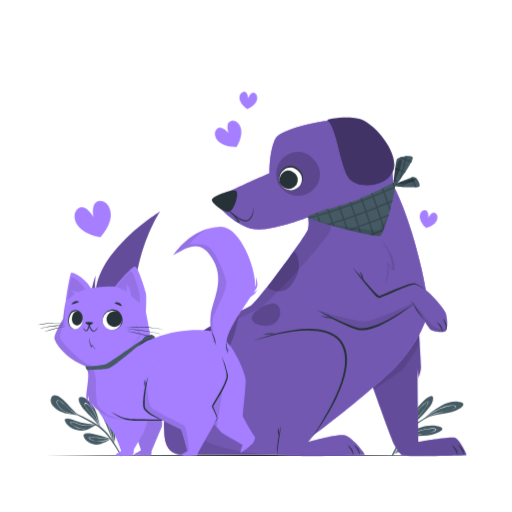
t = 0.00 s
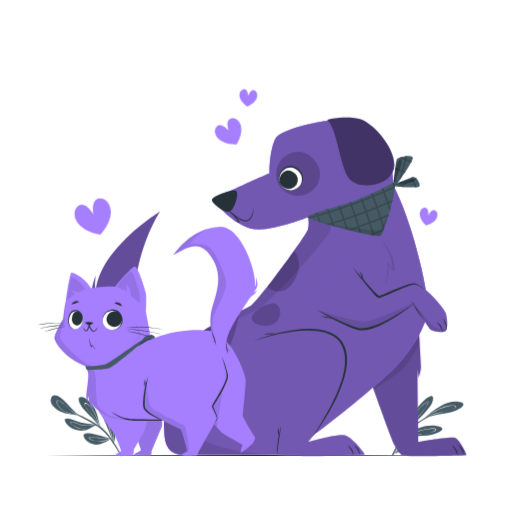
t = 0.19 s
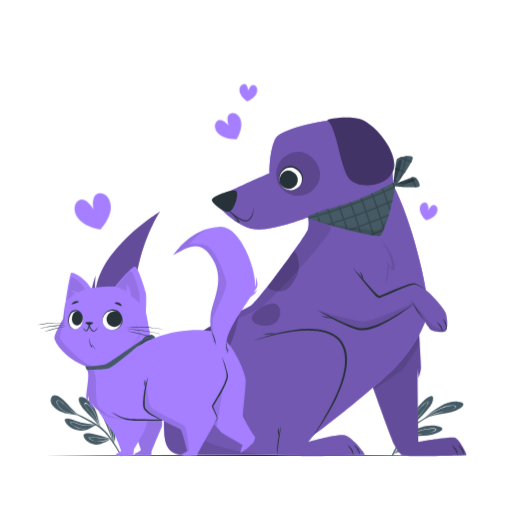
t = 0.56 s
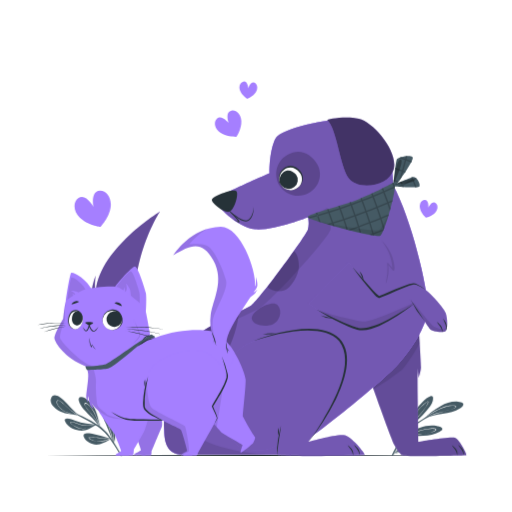
t = 0.75 s
t = 0.94 s: frame unchanged from t = 0.56 s, image omitted
t = 1.31 s: frame unchanged from t = 0.19 s, image omitted

The animated SVG that drew these frames (rendered in a browser with its animation timeline set to each time). Animation: 1 CSS @keyframes rule; one cycle of 1.50 s, repeats indefinitely.

<svg class="animated" id="freepik_stories-cat-and-dog" xmlns="http://www.w3.org/2000/svg" viewBox="0 0 500 500" version="1.1" xmlns:xlink="http://www.w3.org/1999/xlink" xmlns:svgjs="http://svgjs.com/svgjs"><style>svg#freepik_stories-cat-and-dog:not(.animated) .animable {opacity: 0;}svg#freepik_stories-cat-and-dog.animated #freepik--Hearts--inject-13 {animation: 1.5s Infinite  linear floating;animation-delay: 0s;}            @keyframes floating {                0% {                    opacity: 1;                    transform: translateY(0px);                }                50% {                    transform: translateY(-10px);                }                100% {                    opacity: 1;                    transform: translateY(0px);                }            }        .animator-hidden { display: none; }</style><g id="freepik--background-complete--inject-13" class="animable animator-active animator-hidden" style="transform-origin: 249.976px 168.29px;"><path d="M92.2,226.55c-.16-1.7-.54-3.38-.82-5.07-1.12-4-2.21-8-4.31-11.66a16.85,16.85,0,0,0-2-2.81c-2.38-2.65-5.23-3-8.27-1.18a17.51,17.51,0,0,0-5.46,5.51c-3.16,4.77-5.33,9.95-4.93,15.76a17.83,17.83,0,0,0,7.91,14.18c5.58,3.78,12.15,2.22,15.59-3.58A18,18,0,0,0,92.2,226.55Z" style="fill: rgb(235, 235, 235); transform-origin: 79.3451px 224.017px;" id="el8z83sbkg3sb" class="animable"></path><path d="M121.79,230.85c3.27-6,3.4-12.24,0-18.24a26.44,26.44,0,0,0-14.17-12.05,12.42,12.42,0,0,0-3.37-.71,5.71,5.71,0,0,0-6.36,4.05,20.57,20.57,0,0,0-.85,9.18c.2,2.33.55,4.65.83,7,.76,4.26,2.11,8.25,5,11.58a13.92,13.92,0,0,0,6.83,4.53A10.4,10.4,0,0,0,121.79,230.85Z" style="fill: rgb(235, 235, 235); transform-origin: 110.574px 218.178px;" id="elxmkdokaxye" class="animable"></path><path d="M139.57,253c5.3-3.89,7.44-9.29,6.89-15.79A19.63,19.63,0,0,0,146,235,22.44,22.44,0,0,0,140,223.48c-.3-.29-.63-.58-1-.84-3.38-2.59-6.61-2.27-9.4,1a23.39,23.39,0,0,0-4.27,8.18c-1.27,3.86-2.36,7.76-1.85,11.91a14.69,14.69,0,0,0,2.59,7C129.38,255.23,135,256.28,139.57,253Z" style="fill: rgb(235, 235, 235); transform-origin: 134.948px 237.914px;" id="el28mf813mqx9" class="animable"></path><path d="M73.47,279.94c.06.62.17,1.24.29,2.05,1.5,5.95,5.59,9.42,11.59,10.72,6.34,1.37,12.27-.06,17.77-3.24a18.46,18.46,0,0,1,11.65-2.5c6.23.67,12.12-.41,17.33-4.05,4.37-3.05,7-7.18,6.74-12.69a15.11,15.11,0,0,0-5.27-10.72,30.3,30.3,0,0,0-5.71-4,46.22,46.22,0,0,1-12-9.22,17.87,17.87,0,0,0-26-.4A17.58,17.58,0,0,0,85.26,254a24.42,24.42,0,0,1-5.85,10.83,20.83,20.83,0,0,0-6,13.65A10.46,10.46,0,0,0,73.47,279.94Z" style="fill: rgb(235, 235, 235); transform-origin: 106.132px 266.854px;" id="elya0aedu69wl" class="animable"></path><path d="M53.28,254.19c1.61,7.12,5.4,11.64,11.69,13.83s12.23-1.26,13.23-7.84a14.36,14.36,0,0,0-.63-6.82c-1.74-5.21-5.31-9.12-9.27-12.7a21,21,0,0,0-4.74-3.16c-3.54-1.73-6.62-.66-8.54,2.77A18.83,18.83,0,0,0,52.93,250C53,251.62,53.2,253.22,53.28,254.19Z" style="fill: rgb(235, 235, 235); transform-origin: 65.6295px 252.681px;" id="elvgj6olmqybr" class="animable"></path><path d="M200.77,83.25c-.11-2.61-.55-5.21-.83-7.81-1.38-6.22-2.7-12.45-5.61-18.18a25.73,25.73,0,0,0-2.82-4.45c-3.41-4.24-7.73-5.06-12.52-2.5a26.87,26.87,0,0,0-8.81,7.95c-5.22,7-9,14.75-8.86,23.66s3.59,16.75,10.9,22.32c8.19,6.24,18.36,4.4,24.11-4.17A27.48,27.48,0,0,0,200.77,83.25Z" style="fill: rgb(235, 235, 235); transform-origin: 181.071px 78.397px;" id="eld0p2zu87ee" class="animable"></path><path d="M245.58,92.3c5.51-8.93,6.23-18.41,1.61-27.85a40.52,40.52,0,0,0-20.63-19.6,19.29,19.29,0,0,0-5.08-1.37c-4.76-.67-8.12,1.26-10.07,5.66s-2.2,9.19-2.06,14c.1,3.57.45,7.14.68,10.71.8,6.57,2.52,12.77,6.65,18.1a21.21,21.21,0,0,0,10,7.49A15.87,15.87,0,0,0,245.58,92.3Z" style="fill: rgb(235, 235, 235); transform-origin: 229.776px 71.8202px;" id="elp1mgrn8mncm" class="animable"></path><path d="M270.88,127.54C279.3,122.05,283,114,282.72,104a26.66,26.66,0,0,0-.49-3.29c-1.1-6.79-3.57-13-8.26-18.14a16.44,16.44,0,0,0-1.4-1.37c-4.95-4.24-9.9-4-14.43.69A35.9,35.9,0,0,0,250.93,94c-2.26,5.79-4.26,11.65-3.83,18a22.52,22.52,0,0,0,3.37,10.85C255.12,130.18,263.65,132.25,270.88,127.54Z" style="fill: rgb(235, 235, 235); transform-origin: 264.888px 104.124px;" id="el3izf0c0cvoc" class="animable"></path><path d="M167.66,163.2c0,1,.16,1.91.27,3.16,1.8,9.2,7.76,14.86,16.81,17.34,9.56,2.63,18.74.94,27.41-3.46a28.31,28.31,0,0,1,18-2.83c9.45,1.55,18.54.39,26.8-4.72,6.93-4.3,11.24-10.39,11.36-18.81a23,23,0,0,0-7.15-16.82,45.83,45.83,0,0,0-8.38-6.62,71.06,71.06,0,0,1-17.6-15.09,27.31,27.31,0,0,0-39.72-2.8,26.58,26.58,0,0,0-7.6,12,37.4,37.4,0,0,1-9.85,16c-5.73,5.57-9.56,12.19-10.28,20.33A17.17,17.17,0,0,0,167.66,163.2Z" style="fill: rgb(235, 235, 235); transform-origin: 217.979px 145.119px;" id="elg7t8cdb8s7k" class="animable"></path><path d="M139,122.18c1.86,11,7.27,18.23,16.69,22.11,9.63,4,18.78-.9,20.87-10.86a22.13,22.13,0,0,0-.39-10.48c-2.23-8.1-7.35-14.37-13.1-20.16a31.87,31.87,0,0,0-7-5.23c-5.26-2.94-10-1.57-13.27,3.52-2.83,4.47-3.82,9.5-4,14.69C138.73,118.23,139,120.69,139,122.18Z" style="fill: rgb(235, 235, 235); transform-origin: 157.899px 120.859px;" id="el9cgc8hc9ojc" class="animable"></path><path d="M405.75,188.89c.84-1.49,1.49-3.09,2.22-4.64,1.37-3.93,2.77-7.85,3.12-12a16.48,16.48,0,0,0,0-3.44c-.44-3.53-2.56-5.47-6.11-5.69a17.64,17.64,0,0,0-7.63,1.4c-5.31,2.13-10.06,5.14-13.05,10.14a17.91,17.91,0,0,0-1.59,16.16c2.42,6.28,8.71,8.75,14.85,5.95A17.88,17.88,0,0,0,405.75,188.89Z" style="fill: rgb(235, 235, 235); transform-origin: 396.331px 180.51px;" id="elydqvsxolyee" class="animable"></path><path d="M427.6,209.3c6.13-3.08,9.77-8.11,10.44-15a26.46,26.46,0,0,0-4.76-18,12.42,12.42,0,0,0-2.36-2.5,5.71,5.71,0,0,0-7.54-.31,20.42,20.42,0,0,0-5.93,7.06c-1.17,2-2.2,4.13-3.3,6.2-1.81,3.93-3,8-2.51,12.35a13.92,13.92,0,0,0,3,7.61A10.39,10.39,0,0,0,427.6,209.3Z" style="fill: rgb(235, 235, 235); transform-origin: 424.852px 191.375px;" id="elgtt6a4vkfil" class="animable"></path><path d="M429.59,237.59c6.57-.16,11.41-3.38,14.66-9a19.74,19.74,0,0,0,.86-2,22.51,22.51,0,0,0,1.62-12.93,10.86,10.86,0,0,0-.31-1.25c-1.3-4-4.13-5.63-8.26-4.56A23.54,23.54,0,0,0,430,212.1c-3.24,2.45-6.36,5-8.31,8.72a14.6,14.6,0,0,0-1.84,7.19C419.91,233.65,424,237.74,429.59,237.59Z" style="fill: rgb(235, 235, 235); transform-origin: 433.45px 222.562px;" id="eljlrcfomeesj" class="animable"></path><path d="M359.9,222c-.31.55-.56,1.12-.93,1.85-2.16,5.74-.78,10.93,3.4,15.42,4.42,4.74,10.11,6.95,16.45,7.48a18.51,18.51,0,0,1,11,4.6c4.72,4.1,10.18,6.58,16.54,6.56,5.33,0,9.82-1.92,12.77-6.57a15,15,0,0,0,1.79-11.81,30,30,0,0,0-2.39-6.57,46.4,46.4,0,0,1-4.62-14.43,17.85,17.85,0,0,0-21.15-15.18,17.29,17.29,0,0,0-8.35,4.07,24.53,24.53,0,0,1-11,5.55,20.85,20.85,0,0,0-12.7,7.79A12.56,12.56,0,0,0,359.9,222Z" style="fill: rgb(235, 235, 235); transform-origin: 389.69px 230.461px;" id="elxerbx5drqsn" class="animable"></path><path d="M358,189.37c-2.74,6.77-2.21,12.64,1.7,18s10.77,5.94,15.34,1.11a14.24,14.24,0,0,0,3.38-6c1.54-5.28.84-10.52-.37-15.72a20.83,20.83,0,0,0-2.09-5.3c-1.92-3.44-5.05-4.32-8.59-2.6a18.74,18.74,0,0,0-7.27,6.81C359.22,187.07,358.5,188.52,358,189.37Z" style="fill: rgb(235, 235, 235); transform-origin: 367.795px 194.889px;" id="el7wd4jd579q6" class="animable"></path></g><g id="freepik--Floor--inject-13" class="animable" style="transform-origin: 250px 444.7px;"><polygon points="44.45 444.7 95.84 444.45 147.23 444.37 250 444.2 352.77 444.36 404.16 444.45 455.55 444.7 404.16 444.94 352.77 445.03 250 445.2 147.23 445.03 95.84 444.94 44.45 444.7" style="fill: rgb(38, 50, 56); transform-origin: 250px 444.7px;" id="elnrs4f0jqcyd" class="animable"></polygon></g><g id="freepik--Hearts--inject-13" class="animable" style="transform-origin: 249.998px 160.588px;"><path d="M215.19,139.56c6.48,4.41,15.74,4,15.74,4s5.16-7.7,4.74-15.52c-.35-6.52-5.06-11.13-9.72-10.08-6.69,1.49-2.54,12.26-2.54,12.26s-7.08-9.12-11.82-4.16C208.28,129.48,209.79,135.89,215.19,139.56Z" style="fill: rgb(165, 127, 255); transform-origin: 222.77px 130.69px;" id="eldmqi41333id" class="animable"></path><path d="M234.35,98.31c1.8,4.86,7,8.17,7,8.17s5.73-2.16,8.51-6.54c2.31-3.65,1.54-7.94-1.37-9.17-4.18-1.76-6.08,5.64-6.08,5.64s-.31-7.63-4.77-6.79C234.49,90.22,232.85,94.25,234.35,98.31Z" style="fill: rgb(165, 127, 255); transform-origin: 242.501px 98.0177px;" id="el0bako19326zf" class="animable"></path><path d="M410.11,213.38c1.05,5.08,5.66,9.13,5.66,9.13s6-1.28,9.39-5.19c2.84-3.26,2.72-7.62,0-9.27-3.87-2.37-6.86,4.66-6.86,4.66s.84-7.59-3.7-7.42C411.47,205.41,409.24,209.15,410.11,213.38Z" style="fill: rgb(165, 127, 255); transform-origin: 418.583px 213.899px;" id="el3kmzxjhth86" class="animable"></path><path d="M77.92,222.55C85.53,230,98,231.62,98,231.62s8.76-9.05,10.07-19.61c1.09-8.81-4.1-16.1-10.59-15.83-9.3.4-6.34,15.8-6.34,15.8s-7.28-13.89-14.81-8.41C71.1,207.4,71.58,216.34,77.92,222.55Z" style="fill: rgb(165, 127, 255); transform-origin: 90.4834px 213.896px;" id="elq4pbdnxi6a" class="animable"></path></g><g id="freepik--Plants--inject-13" class="animable" style="transform-origin: 251.001px 415.64px;"><path d="M93.6,415.06c-4.88,3-10.29,6.35-16.22,5.43-5.48-.86-11.37-3.41-13.72-8.8-.67-1.54-.83-2.63,1.07-2.88,2.91-.38,6.21,1.22,8.89,2.15a58.44,58.44,0,0,0,10.58,2.7c2.53.37,5.1.47,7.65.78.32,0,.64.08,1,.13l.36.05.15-.08a.3.3,0,0,1,.26,0l.09.07A.29.29,0,0,1,93.6,415.06Z" style="fill: rgb(69, 90, 100); transform-origin: 78.4877px 414.699px;" id="elcg87dq9aihs" class="animable"></path><path d="M93.67,414.6c-4.43,2.37-9,5.21-14.22,4.19a23.35,23.35,0,0,1-6.83-2.67c-1-.54-3.86-2.15-3.78-3.48.15-2.41,9.41,1.89,10.52,2.18a24.49,24.49,0,0,0,12.49-.38c.32,0,.64.08,1,.13A27.56,27.56,0,0,1,84,415.83c-4.15-.12-7.41-1.89-11.28-3.1-.84-.26-3.46-1.24-3.41.26,0,1,2.84,2.57,3.45,2.91a22.86,22.86,0,0,0,6.47,2.55c5.2,1.11,9.85-1.63,14.37-3.92Z" style="fill: rgb(255, 255, 255); transform-origin: 81.2542px 415.456px;" id="elrcgmfydtl7s" class="animable"></path><path d="M98.05,416.57l.21.65v0a.16.16,0,0,1,0,.15.25.25,0,0,1-.32.05.19.19,0,0,1-.07-.12s0-.06,0-.1l0-.2h0l0,0c-2.73-2.81-5-6.05-7.76-8.83s-5.48-5.13-7.92-8c-1.53-1.8-8.63-11.19-3.43-12.43,2.3-.54,5.27,1.57,7,2.87A24.1,24.1,0,0,1,91.32,397C95.11,403,96,409.92,98.05,416.57Z" style="fill: rgb(69, 90, 100); transform-origin: 87.5815px 402.555px;" id="elbryfv7bggxm" class="animable"></path><path d="M98.26,417.22c-.06-.18-.11-.35-.17-.52a.42.42,0,0,0,0-.12c-.14-.26-.29-.51-.44-.75a116.64,116.64,0,0,0-5.19-12.73,27.86,27.86,0,0,0-4.58-6.5c-.63-.67-3.7-3.87-4.91-3.07-.79.51,0,2.21.2,2.78,1,2.43,3,4.33,4.67,6.28A106.94,106.94,0,0,1,97,415.27l.36.93.3.75s0,0,0,0l.11.26a1.89,1.89,0,0,0,.09.21.23.23,0,0,0,.31-.05l-.23-.6.27.45Zm-6.84-10.54c-1.49-2-3.07-3.85-4.69-5.7a25.67,25.67,0,0,1-2.59-3.29c-.55-.9-2.34-4.41.62-3.27,2.14.83,4.28,3.94,5.49,5.75a39.56,39.56,0,0,1,3.41,6.39c1.09,2.51,2,5.1,3,7.66Q94.21,410.32,91.42,406.68Z" style="fill: rgb(255, 255, 255); transform-origin: 90.4429px 405.431px;" id="elib2s09lsnqg" class="animable"></path><path d="M108.38,428.76h0l-.17.12c-4.69,2.32-10.53,6.14-16,5.24-4-.66-9.25-3.53-10.45-7.76-1.35-4.78,7.16-2.9,9.35-2.52a159.17,159.17,0,0,1,17.24,4.63l.11,0h0C108.54,428.58,108.47,428.68,108.38,428.76Z" style="fill: rgb(69, 90, 100); transform-origin: 95.0554px 428.706px;" id="elhg3p1u9xptp" class="animable"></path><path d="M108.46,428.54l-1.06-.05c-4.05-.21-8.1-.6-12.11-1.19-1-.15-8.7-1.85-8.56.21.08,1.25,2.9,2.32,3.82,2.7a16,16,0,0,0,5.19,1.15c4.1.2,8-1.45,12-2.46l.56-.14h.12C108.47,428.68,108.54,428.59,108.46,428.54ZM98,431a16.25,16.25,0,0,1-5.42-.46c-1.17-.3-5.39-1.52-5.3-3,0-.8.54-.66,1.47-.71a10.76,10.76,0,0,1,1.27,0c1,.08,2.08.27,3.11.44q2.72.46,5.44.78c3,.37,6,.6,9,.74C104.33,429.42,101.25,430.7,98,431Z" style="fill: rgb(255, 255, 255); transform-origin: 97.6122px 428.938px;" id="elgokssdj6xmr" class="animable"></path><path d="M111.47,414.71a30.91,30.91,0,0,1-.2,18,.15.15,0,0,1-.06.09.24.24,0,0,1-.28.05.22.22,0,0,1-.12-.28c0-.12.06-.24.1-.36-2.71-6.62-5.31-13.25-8.15-19.82-.67-1.55-4.73-11.52-1-11.6,2.29-.05,4.54,3.71,5.65,5.34A31,31,0,0,1,111.47,414.71Z" style="fill: rgb(69, 90, 100); transform-origin: 106.458px 416.832px;" id="elljiipfvysw8" class="animable"></path><path d="M111.53,427.65a37.83,37.83,0,0,0-.66-7,35,35,0,0,0-2.09-6.88c-.86-2-2-4.89-3.61-6.44-.44-.43-1-.81-1.39-.13-.72,1.32,1.28,5.95,1.78,7.27,2,5.43,3.52,10.9,5,16.46l.39,1.42c0,.17,0,.35-.07.52a.23.23,0,0,0,.28,0,.8.8,0,0,0,0-.15c0-.23.07-.47.09-.71A34.67,34.67,0,0,0,111.53,427.65ZM111,432c0-.2-.07-.39-.12-.58a103.2,103.2,0,0,0-3.56-12.94c-.76-2.15-1.65-4.23-2.34-6.4-.28-.91-1.19-3.48-.72-4.24s1,.16,1.33.65.64,1,.84,1.39a36.08,36.08,0,0,1,4.61,21.78C111.06,431.76,111,431.87,111,432Z" style="fill: rgb(255, 255, 255); transform-origin: 107.578px 419.873px;" id="elj1i3atig6pb" class="animable"></path><path d="M119.2,445.2H118c-.27-.47-.55-.93-.82-1.39-1.91-3.18-3.85-6.34-5.86-9.47-1.14-1.79-2.29-3.55-3.5-5.26,0-.06-.08-.11-.12-.18l-.3-.41c-.1-.15-.22-.3-.33-.45a45.06,45.06,0,0,0-9.78-10.16c-1.28-.93-2.59-1.81-3.94-2.66h0L93,415h0l-.1-.06h0l-.39-.23h0l-.29-.18h0c-4.18-2.53-8.58-4.73-12.86-7-1.23-.65-2.46-1.31-3.67-2l-.22-.12-.28-.14c-5.41-2.94-10.79-5.93-16.26-8.72-.21-.1,0-.4.18-.29,3.67,1.82,7.38,3.56,11.08,5.33l1.48.71,2.92,1.4,0,0c2,.92,3.86,1.87,5.78,2.86a149.37,149.37,0,0,1,16,8.89l1.11.79c.24.16.47.33.69.5s.53.38.79.58A48.28,48.28,0,0,1,110,429.93h0c.2.33.42.65.63,1l.3.47.16.24c.06.11.13.21.2.33l.15.25c.18.28.35.57.53.86q2.91,4.76,5.71,9.55Z" style="fill: rgb(69, 90, 100); transform-origin: 89.0211px 420.718px;" id="eldd3s3g9jfnm" class="animable"></path><path d="M59.51,402.19c-4.37-2-11.44-7.11-9.77-12.76a4.48,4.48,0,0,1,5-3.3c2.73.32,5.08,2.49,6.94,4.34,5,4.93,9.43,10.29,14.75,14.87,0,0,.45.4.57.49s0,.26-.16.17l-.52-.45C70.73,404.88,64.69,404.52,59.51,402.19Z" style="fill: rgb(69, 90, 100); transform-origin: 63.2692px 396.053px;" id="ela3cz24cvvpd" class="animable"></path><path d="M76.47,405.34l-.12-.06a48,48,0,0,1-4.76-3,96.7,96.7,0,0,1-9-7.62c-1.1-1-6.34-6.2-7.17-2.52-.35,1.56.8,3.32,1.66,4.5a17.69,17.69,0,0,0,5.14,4.72c4,2.46,8.56,3.44,13.13,4l.62.08.17.1a0,0,0,0,0,0,0l.12.06a.08.08,0,0,0,.08,0h0a.16.16,0,0,0,.14-.18h0A.13.13,0,0,0,76.47,405.34Zm-1.36-.13a38.24,38.24,0,0,1-11-3.13,20.43,20.43,0,0,1-4.9-3.39,15.78,15.78,0,0,1-1.75-2A10.17,10.17,0,0,1,56.43,395c-.67-1.29-.92-3-.24-3.52.83-.68,1.44-.31,2.65.41a10.58,10.58,0,0,1,1.17.81,34.91,34.91,0,0,1,2.67,2.34c1.43,1.34,2.86,2.67,4.34,3.95,1,.87,2,1.72,3.09,2.52a49.58,49.58,0,0,0,5.71,3.79Z" style="fill: rgb(255, 255, 255); transform-origin: 65.919px 398.225px;" id="elyoad8sixte" class="animable"></path><path d="M416.76,400.75c-2.47,2.93-5.14,5.7-7.83,8.43-1.53,1.56-3.07,3.09-4.6,4.65-1.68,1.71-3.57,3.34-4.33,5.68h0a2,2,0,0,1-.15.29l-.05,0a.29.29,0,0,1-.36-.35.88.88,0,0,1,.05-.15s0,0,0-.06a9.26,9.26,0,0,1,.39-2.11,51.19,51.19,0,0,1,6.27-16.52,40.08,40.08,0,0,1,6.7-8.27c2.08-1.95,5.14-4.89,8-5.54,2.61-.59,2.25,2.83,1.85,4.43C421.81,394.88,419.1,398,416.76,400.75Z" style="fill: rgb(69, 90, 100); transform-origin: 411.206px 403.272px;" id="eled1ixz9gzp" class="animable"></path><path d="M418.31,392.11c-1.17-.76-4.46,2.45-5.93,3.81a38.41,38.41,0,0,0-6.09,7.19,49.9,49.9,0,0,0-6.64,15.5c-.06.22-.12.44-.17.66,0,0,0,.05,0,.07a1.55,1.55,0,0,0,0,.15.28.28,0,0,0,.37.34,12.31,12.31,0,0,1,.53-1.17.61.61,0,0,1,.05-.12c.05-.09.09-.19.15-.28.13-.29.28-.57.43-.84,2.17-4,5.26-7.59,8.21-11.07C412.64,402.27,419.85,393.12,418.31,392.11Zm-1.59,3.82c-.34.59-.71,1.16-1.09,1.73-.77,1.16-1.62,2.28-2.47,3.38-1.87,2.39-3.87,4.68-5.82,7a52.81,52.81,0,0,0-7.07,10c-.28.56-.53,1.12-.76,1.69.12-.45.24-.9.37-1.34a55.38,55.38,0,0,1,5.79-13.71,39.79,39.79,0,0,1,5.08-6.7,38.3,38.3,0,0,1,3.29-3.08c.49-.4,3.39-3,4-2.37C418.48,393,416.75,395.87,416.72,395.93Z" style="fill: rgb(255, 255, 255); transform-origin: 408.996px 405.922px;" id="elrpdfr7hg6h" class="animable"></path><path d="M429.38,421.5c-4.85,2.78-10.53,3.64-16,4-2.94.17-5.9.2-8.85.3a38.48,38.48,0,0,0-7.88.63l-.34.08a10.33,10.33,0,0,0-2.07.8.17.17,0,0,1-.14,0l-.19.14s-.11,0-.07-.07l.16-.2h0a.16.16,0,0,1,.09-.17l.08,0c.06-.06.11-.13.16-.19,3.78-4.48,10.4-7.19,15.73-9.08s11-2.88,16.61-1.71c1.4.3,4.72.77,5.27,2.42S430.41,420.91,429.38,421.5Z" style="fill: rgb(69, 90, 100); transform-origin: 412.931px 421.488px;" id="elsptx2eui7" class="animable"></path><path d="M426.06,419.37c-.36-1.67-5-1.11-6.11-1a58.8,58.8,0,0,0-10.1,2,52.87,52.87,0,0,0-15.35,6.3h0l-.19.06-.17.19-.08,0a.17.17,0,0,0-.09.18l.26-.08c.67-.22,1.35-.41,2-.58l.34-.09a116.29,116.29,0,0,1,14.57-2.16,54.6,54.6,0,0,0,10.06-2C422.07,422,426.36,420.78,426.06,419.37ZM423.67,421c-5.24,2.55-11.6,2.76-17.3,3.4A60.67,60.67,0,0,0,395,426.51,56.81,56.81,0,0,1,409,421a75.41,75.41,0,0,1,8.39-1.91,29.9,29.9,0,0,1,4.64-.46,11.92,11.92,0,0,1,2.78.23C426.48,419.34,424.57,420.56,423.67,421Z" style="fill: rgb(255, 255, 255); transform-origin: 410.021px 422.646px;" id="el5poj2r7ytvo" class="animable"></path><path d="M387.06,436.77a.33.33,0,0,1-.29,0v.11a.07.07,0,0,1-.08.09.07.07,0,0,1-.1-.06c-1.34-6.6-2-14-.48-20.58a26.42,26.42,0,0,1,3.15-7.93c1-1.67,3.08-5,5.27-5.32,4.38-.56.33,11.31-.29,13.1-1.12,3.26-2.51,6.41-3.7,9.65-1.29,3.54-2.33,7.17-3.36,10.8A.25.25,0,0,1,387.06,436.77Z" style="fill: rgb(69, 90, 100); transform-origin: 390.888px 420.019px;" id="elh7jg4gcbfw6" class="animable"></path><path d="M392.9,407.46c-.85.26-3.13,4.64-3.63,5.83a36.29,36.29,0,0,0-2.26,8.5,59.09,59.09,0,0,0-.36,14.74c0,.15,0,.29,0,.43a.09.09,0,0,0,.08-.1.34.34,0,0,1,0-.1l.08,0a.28.28,0,0,0,.22,0h0c0-.36,0-.71.06-1.07a56.51,56.51,0,0,1,3.82-17,53.49,53.49,0,0,0,2.76-8.36C393.84,409.61,394.55,407,392.9,407.46Zm.6,2.42a14.73,14.73,0,0,1-.67,2.79c-.43,1.28-.89,2.55-1.38,3.82-1,2.53-2,5.06-2.73,7.66a44.08,44.08,0,0,0-1.87,11.47,68.34,68.34,0,0,1,.18-11.35,41.17,41.17,0,0,1,1.7-8.57,29.72,29.72,0,0,1,1.26-3.24,19.06,19.06,0,0,1,1.29-2.4c1.23-1.86,1.69-2.24,2-2.11S393.68,408.41,393.5,409.88Z" style="fill: rgb(255, 255, 255); transform-origin: 390.159px 422.183px;" id="elgfuhqz8v6dw" class="animable"></path><path d="M406.11,435.23a16.7,16.7,0,0,1-6.1,3.71c-4.46,1.71-9.21,2.46-13.76,3.85-.68.21-1.36.44-2,.68-.08,0-.81.51-.77.46l.59-.62h0c1.81-1.88,7.37-7.49,11.21-9.71a34,34,0,0,1,7.55-3.43c1.27-.35,4.13-1,5.16.21S407,434.33,406.11,435.23Z" style="fill: rgb(69, 90, 100); transform-origin: 395.877px 436.806px;" id="el0hedb3xwwrte" class="animable"></path><path d="M404.87,432.56c-.82-1.74-8.47,2.28-9.48,2.79a47.59,47.59,0,0,0-10.3,7c-.36.3-.7.62-1,.94l-.51.54-.07.07a1.28,1.28,0,0,0,.23-.12l.16-.1.22-.14.15-.09.34-.12.67-.23,1-.32h0c3-1.3,6.09-2.55,9.1-3.92a45.18,45.18,0,0,0,6.27-3.4C402.07,435.18,405.23,433.32,404.87,432.56Zm-1.55,1.53c-5.53,4.23-12.33,6-18.55,8.88l-.31.14.41-.34a54.45,54.45,0,0,1,8.45-5.94,52.85,52.85,0,0,1,5.66-2.76,27.91,27.91,0,0,1,3.22-1.26c.49-.12,1.83-.42,2-.1S403.68,433.81,403.32,434.09Z" style="fill: rgb(255, 255, 255); transform-origin: 394.204px 438.013px;" id="eliu8jtlc1ta9" class="animable"></path><path d="M449.41,398.78c-10.18,6.73-23.72,4.13-34.24,10.15l-.05,0q-.48.27-1,.57a.22.22,0,0,1-.34-.15.18.18,0,0,1,.09-.17l.23-.14c4.38-5.16,10.47-9.46,16.39-12.69,5.16-2.79,11-4.75,16.92-4.14,1.46.15,4.38.35,5,2.08S450.66,398,449.41,398.78Z" style="fill: rgb(69, 90, 100); transform-origin: 433.146px 400.818px;" id="elg7x0pxm655v" class="animable"></path><path d="M445.47,396.8c-.27-.72-1.36-.76-2-.82a18.56,18.56,0,0,0-4.47.1,30.94,30.94,0,0,0-8.76,2.66,64.06,64.06,0,0,0-13.49,8c-.92.74-1.81,1.51-2.66,2.33l-.32.3a.23.23,0,0,0,.34.16c.3-.19.58-.36.88-.53l0,0,.09-.05a37.76,37.76,0,0,1,6.38-3.46,88.13,88.13,0,0,1,10.82-3.27C433.8,401.83,446.41,399.28,445.47,396.8Zm-2.06,1.75c-2.67,1.4-5.76,1.94-8.66,2.72s-5.85,1.55-8.76,2.39a42.22,42.22,0,0,0-6.74,2.55,33.22,33.22,0,0,0-5.17,3.07,44.27,44.27,0,0,1,4.65-3.66.09.09,0,0,1,.06,0,83.76,83.76,0,0,1,9.08-5.32l.12-.06a38.6,38.6,0,0,1,8.61-3.37,22,22,0,0,1,5-.64c1.9,0,3.44.2,3.5.85C445.12,397.49,444.2,398.14,443.41,398.55Z" style="fill: rgb(255, 255, 255); transform-origin: 429.645px 402.725px;" id="elkz57akxksgo" class="animable"></path><path d="M428,400.51c-2.94,1.85-5.86,3.77-8.76,5.7l-4.08,2.73-.09.05,0,0-1.43,1c-4.44,3-9.12,5.91-13,9.57a44.51,44.51,0,0,0-5.53,6.37l0,0-.52.71h0l-.27.39c-.06.07-.1.15-.15.22-1.41,2-2.72,4.09-4,6.12-1.77,2.83-3.33,5.75-4.86,8.7h0a1.26,1.26,0,0,0-.13.26c-.08.13-.15.26-.22.4a1.86,1.86,0,0,0-.1.2l-.21.38-1,1.85h-1.21a67.41,67.41,0,0,1,4.17-8.49h0a1,1,0,0,1,.1-.17c.15-.28.32-.57.48-.84s.39-.68.6-1c0,0,0,0,0,0,.5-.81,1-1.62,1.48-2.41,2.89-4.62,6-9.36,10-13.19l.33-.31a.86.86,0,0,1,.14-.13l.23-.23.39-.35.7-.61.21-.18h0a108.18,108.18,0,0,1,12.11-8.31c.75-.47,1.49-.94,2.25-1.4l1.25-.76,1.93-1.14a.09.09,0,0,1,.06,0c3-1.79,6.07-3.51,9.08-5.32C428,400.19,428.15,400.43,428,400.51Z" style="fill: rgb(69, 90, 100); transform-origin: 405.253px 422.721px;" id="el63okvkbbt1b" class="animable"></path></g><g id="freepik--Dog--inject-13" class="animable" style="transform-origin: 272.434px 280.036px;"><path d="M357.71,359.51s18.56,53.79,27.7,75.63a28.37,28.37,0,0,0,6.87,9.31c1.55,1.55,62.05.22,63.16,0S449,429.71,444.8,427.72s-36.12,3.87-36.12,3.87-1.18-63.15-.81-65.07a54.16,54.16,0,0,0,.29-7l.74,9.67s2.14-7.24,2.22-10.57-2-36.19-2-36.19Z" style="fill: rgb(165, 127, 255); transform-origin: 406.63px 383.81px;" id="el6wits9hazko" class="animable"></path><g id="el296ww00kjw8"><path d="M357.71,359.51s18.56,53.79,27.7,75.63a28.37,28.37,0,0,0,6.87,9.31c1.55,1.55,62.05.22,63.16,0S449,429.71,444.8,427.72s-36.12,3.87-36.12,3.87-1.18-63.15-.81-65.07a54.16,54.16,0,0,0,.29-7l.74,9.67s2.14-7.24,2.22-10.57-2-36.19-2-36.19Z" style="opacity: 0.4; transform-origin: 406.63px 383.81px;" class="animable"></path></g><path d="M441.32,434.81c3.14,2,6.56,6,5.25,10-.21-4-3.07-6.81-5.25-10Z" style="fill: rgb(38, 50, 56); transform-origin: 444.089px 439.81px;" id="elrhgb36m891j" class="animable"></path><path d="M447.52,434.44c3.15,2,6.57,6,5.26,10-.22-4-3.07-6.81-5.26-10Z" style="fill: rgb(38, 50, 56); transform-origin: 450.294px 439.44px;" id="elcqjf61mh9xd" class="animable"></path><g id="el884ysu820zi"><path d="M409.89,335c-5.86,11.45-14.53,23.68-17.5,26.22A227.58,227.58,0,0,1,364.9,380c-4.19-11.82-7.19-20.51-7.19-20.51l51.41-37.09S409.48,328.11,409.89,335Z" style="opacity: 0.1; transform-origin: 383.8px 351.2px;" class="animable"></path></g><path d="M169.29,399.32l-3.58,14.33c-29.8-23-58.13-60.09-68.76-95.38-2.29-7.64-7.53-24.2-7.63-31-.11-7.17,3.66-17.49,4-18.32-.1.76-1.29,10.18,0,18.2.06-1.29.16-2.55.3-3.82,4.53-41.3,62.55-76.87,62.55-76.87s-28.19,43-24.9,100c1.16,20.14,8.37,40.14,16.19,56.4-3.61-7.9-7-20.71-7.16-21.5.6,1.43,16.74,39.4,22.79,49.06l.61.94c.16.23.29.43.41.62C167.25,396.66,169.29,399.32,169.29,399.32Z" style="fill: rgb(165, 127, 255); transform-origin: 129.304px 310.055px;" id="eltwkq02kmf6" class="animable"></path><g id="elvaomqsbyae"><path d="M169.29,399.32l-3.58,14.33c-29.8-23-58.13-60.09-68.76-95.38-2.29-7.64-7.53-24.2-7.63-31-.11-7.17,3.66-17.49,4-18.32-.1.76-1.29,10.18,0,18.2.06-1.29.16-2.55.3-3.82,4.53-41.3,62.55-76.87,62.55-76.87s-28.19,43-24.9,100c1.16,20.14,8.37,40.14,16.19,56.4-3.61-7.9-7-20.71-7.16-21.5.6,1.43,16.74,39.4,22.79,49.06l.61.94c.16.23.29.43.41.62C167.25,396.66,169.29,399.32,169.29,399.32Z" style="opacity: 0.4; transform-origin: 129.304px 310.055px;" class="animable"></path></g><g id="el99zvo6htqgd"><path d="M169.29,399.32l-3.58,14.33c-3.79-2.92-7.55-6.06-11.24-9.41L160,384.89c1.17,2.28,2.2,4.17,3.05,5.52l.61.94c.16.23.29.43.41.62C167.25,396.66,169.29,399.32,169.29,399.32Z" style="opacity: 0.1; transform-origin: 161.88px 399.27px;" class="animable"></path></g><path d="M160.27,419.82c.38,5.09-.66,24.38,18.61,24.38h95.29c12.41,0,99.58-71.6,114.27-88.2s27.33-36.56,29.1-52.52S402.4,215.07,384,181.16c0,0-.15-15.95-4.36-28.8S363.7,121.11,350.4,116.9s-75.34,6.43-81.55,18.61-5.76,33.69-5.76,33.69-53.4,22.82-53.18,26.59,21.27,26.37,39,28.14,51.85-11.74,51.85-11.74,1.55,6.42-.22,12.18-46.76,67.61-55,73.69S192,320.77,182,337.83,158.28,393,160.27,419.82Z" style="fill: rgb(165, 127, 255); transform-origin: 288.872px 280.081px;" id="eldepucowj9qw" class="animable"></path><path d="M160.27,419.82c.38,5.09-.66,24.38,18.61,24.38h95.29c12.41,0,99.58-71.6,114.27-88.2s27.33-36.56,29.1-52.52S402.4,215.07,384,181.16c0,0-.15-15.95-4.36-28.8S363.7,121.11,350.4,116.9s-75.34,6.43-81.55,18.61-5.76,33.69-5.76,33.69-53.4,22.82-53.18,26.59,21.27,26.37,39,28.14,51.85-11.74,51.85-11.74,1.55,6.42-.22,12.18-46.76,67.61-55,73.69S192,320.77,182,337.83,158.28,393,160.27,419.82Z" style="fill: rgb(165, 127, 255); transform-origin: 288.872px 280.081px;" id="el9gqsjreqbe" class="animable"></path><g id="el8kwccng0me6"><path d="M160.27,419.82c.38,5.09-.66,24.38,18.61,24.38h95.29c12.41,0,99.58-71.6,114.27-88.2s27.33-36.56,29.1-52.52S402.4,215.07,384,181.16c0,0-.15-15.95-4.36-28.8S363.7,121.11,350.4,116.9s-75.34,6.43-81.55,18.61-5.76,33.69-5.76,33.69-53.4,22.82-53.18,26.59,21.27,26.37,39,28.14,51.85-11.74,51.85-11.74,1.55,6.42-.22,12.18-46.76,67.61-55,73.69S192,320.77,182,337.83,158.28,393,160.27,419.82Z" style="opacity: 0.3; transform-origin: 288.872px 280.081px;" class="animable"></path></g><g id="elof571abuu8r"><path d="M190.86,335.83c-7.1,9.32-15.48,62.95-6.42,82,7.71,16.21,51.49,25.06,77.77,26.38H178.89c-19.29,0-18.25-19.29-18.62-24.38-2-26.81,11.74-64.93,21.72-82s55.39-33.68,63.6-39.77,53.18-67.93,55-73.69.23-12.18.23-12.18,13.56-6.42,18.56-9.19c0,0,3.56,13,3.57,20.33s-61,74-71.48,78.86S198,326.53,190.86,335.83Z" style="opacity: 0.1; transform-origin: 241.512px 323.605px;" class="animable"></path></g><g id="elh80ool1r3ln"><path d="M233.29,304.59c-1.35,16.54-9.65,40.82-22.06,54.67-12.6,14.07-37.71,16.22-44.78,16.55,4.45-15.27,10.48-29.33,15.54-38C189.43,325.12,216.56,312.64,233.29,304.59Z" style="opacity: 0.2; transform-origin: 199.87px 340.2px;" class="animable"></path></g><g id="elhfipzxwea67"><path d="M245.92,311.87c1.46,6.42,14.4,7.46,20.61,4.69s9.75-12.5,4.65-18.5S244.14,304.08,245.92,311.87Z" style="opacity: 0.2; transform-origin: 259.719px 307.221px;" class="animable"></path></g><g id="el4mqfy2vzgt"><path d="M291.78,260.61c-.33,7.86-7.19,20.5-14.62,23-5.51,1.9-12.62.3-16.27-3.29,8.3-10.61,18.22-24.05,26.07-35.16C290.38,247.74,292,254.77,291.78,260.61Z" style="opacity: 0.2; transform-origin: 276.345px 264.788px;" class="animable"></path></g><g id="el71uyctueuuf"><path d="M376.66,276c1.31-6.17,2.1-12.59,1.37-18.66a.55.55,0,0,1,1-.39c.93,1,3.55,3.85,3.94,4.29,0-.38,0-.76-.07-1.12-.11-1.27-.28-2.53-.5-3.77a47.8,47.8,0,0,0-2-7.36,44.91,44.91,0,0,0-3.18-6.91c-1.27-2.24-2.79-4.3-4.25-6.44-.06-.09.11-.21.2-.13a30,30,0,0,1,5.2,6.1,41.73,41.73,0,0,1,3.7,6.74,40,40,0,0,1,2.36,7.39c.28,1.32.49,2.64.64,4a11.15,11.15,0,0,1,0,3.95c-.21.86-1.48.73-1.84.13-.22-.37-3.54-4.45-4.05-5a38.52,38.52,0,0,1-2.05,17.32C377.05,276.37,376.6,276.28,376.66,276Z" style="opacity: 0.1; transform-origin: 379.102px 255.877px;" class="animable"></path></g><g id="elfbdb1ucxsba"><path d="M300.23,211.52c-.82.33-2.6,1-5.05,1.88Z" style="opacity: 0.1; transform-origin: 297.705px 212.46px;" class="animable"></path></g><path d="M272,433.09s-2.54,9-.59,11,84.65,1,84.8,0-12.7-18.39-20.83-19.28-34.12,6.65-34.12,6.65S348.74,372.3,334.8,337c-6.13-15.55-42.9-21.6-90-2.58-42.82,17.28-32.5,94.14-9,102.56S272,433.09,272,433.09Z" style="fill: rgb(165, 127, 255); transform-origin: 285.819px 383.896px;" id="elkzozdmbs69g" class="animable"></path><g id="elfm1thdv3h6"><path d="M272,433.09s-2.54,9-.59,11,84.65,1,84.8,0-12.7-18.39-20.83-19.28-34.12,6.65-34.12,6.65S348.74,372.3,334.8,337c-6.13-15.55-42.9-21.6-90-2.58-42.82,17.28-32.5,94.14-9,102.56S272,433.09,272,433.09Z" style="opacity: 0.3; transform-origin: 285.819px 383.896px;" class="animable"></path></g><path d="M247.77,332.92c21.21-8.55,65.3-20.55,83.61-2.39C346,346,336,373.18,328,389.8a232.19,232.19,0,0,1-26.74,41.63c4.84-6.68,9.41-13.54,13.64-20.6,11.46-19.26,32.25-57.26,16.18-77.89-16.7-19-62.21-7.25-83.26,0Z" style="fill: rgb(38, 50, 56); transform-origin: 293.308px 376.239px;" id="el99fyy7zd9uo" class="animable"></path><path d="M256.55,326.71a30.69,30.69,0,0,1,14.22-.79,134.78,134.78,0,0,1-14.22.79Z" style="fill: rgb(38, 50, 56); transform-origin: 263.66px 326.071px;" id="elwwt9tu39hsj" class="animable"></path><path d="M271.64,444.2a1.66,1.66,0,0,1-1-1.43,25.27,25.27,0,0,1-.17-5.43,101,101,0,0,1,2.89-17.77c.31-1.16.6-2.32,1-3.47-.14,1.19-.33,2.38-.48,3.57-.33,2.23-1.26,8.33-1.62,10.64-.52,3.54-1.12,7.08-1.31,10.65,0,1.09-.36,2.58.77,3.24Z" style="fill: rgb(38, 50, 56); transform-origin: 272.378px 430.15px;" id="elxicy836pib" class="animable"></path><path d="M271.74,417.7c.4,2.06.6,4.19.83,6.24.61,4.45-1.1-.29-1.22-2a9.57,9.57,0,0,1,.39-4.28Z" style="fill: rgb(38, 50, 56); transform-origin: 271.982px 421.727px;" id="elautlqekod9f" class="animable"></path><path d="M339.45,434.81c3.15,2,6.57,6,5.26,10-.22-4-3.07-6.81-5.26-10Z" style="fill: rgb(38, 50, 56); transform-origin: 342.224px 439.81px;" id="elozhh0nbl8fr" class="animable"></path><path d="M345.66,434.44c3.14,2,6.56,6,5.25,10-.21-4-3.06-6.81-5.25-10Z" style="fill: rgb(38, 50, 56); transform-origin: 348.429px 439.44px;" id="elhekedjawnw6" class="animable"></path><path d="M384,180.29s2.34-22.72,3.4-24.66,12.24-4.65,15.34-2.38-17.17,28.82-17.17,28.82Z" style="fill: rgb(69, 90, 100); transform-origin: 393.531px 167.229px;" id="elc72uc4daqde" class="animable"></path><path d="M389.22,177.16c-.28.4-.56.77-.81,1.13-1.36-.51-2.69-1-4-1.45,0-.43.1-.88.15-1.36Q386.86,176.27,389.22,177.16Zm3.35-11c-2.26-.81-4.46-1.59-6.63-2.32-.06.44-.12.89-.17,1.35,2.1.72,4.25,1.46,6.44,2.26l1.25.46c.61.21,1.23.44,1.84.68l.77-1.14c-.76-.29-1.5-.57-2.25-.82C393.39,166.4,393,166.26,392.57,166.11Zm4.27-10.72-1.25-.44c-1.36-.49-2.72-1-4-1.41-.75.23-1.44.47-2,.72,1.88.64,3.8,1.29,5.76,2l1.24.44c1.64.58,3.29,1.2,5,1.84.21-.43.41-.83.59-1.22Q399.42,156.32,396.84,155.39Zm-.64-2.82-.61,2.38c-.11.43-.23.86-.33,1.3q-1.26,4.71-2.69,9.86l-.36,1.29c-.87,3.07-1.8,6.24-2.78,9.48.74-1,1.54-2.11,2.36-3.28.58-1.95,1.14-3.87,1.67-5.74l.36-1.28c1-3.44,1.86-6.75,2.68-9.89.13-.43.24-.87.34-1.3.27-1,.52-2,.78-2.95C397.15,152.46,396.68,152.52,396.2,152.57Z" style="fill: rgb(55, 71, 79); transform-origin: 393.295px 165.386px;" id="eldqa3kaux4ap" class="animable"></path><g id="eljipsxgge4v9"><path d="M384,180.29s2.57-24,7-24.49S385.65,177.41,384,180.29Z" style="opacity: 0.3; transform-origin: 388.071px 168.041px;" class="animable"></path></g><path d="M385.08,180.07s16.66-7,18.41-7.18c3.25-.3,6.56,5.59,6.19,8.62s-25.23.34-25.23.34Z" style="fill: rgb(69, 90, 100); transform-origin: 397.079px 177.915px;" id="el7fte8zlypht" class="animable"></path><path d="M405.71,173.55l-2.19,1.12-1.17.61c.16.41.33.82.5,1.24l1.19-.61c.93-.48,1.85-.95,2.75-1.43A7,7,0,0,0,405.71,173.55ZM404,175.91l-.52-1.24c-.23-.56-.44-1.1-.68-1.64l-1.25.41.76,1.84c.16.41.33.82.5,1.24q1.26,3.09,2.5,6.33c.49,0,1-.07,1.37-.12C405.84,180.41,404.93,178.13,404,175.91Z" style="fill: rgb(55, 71, 79); transform-origin: 404.17px 177.94px;" id="el46xi5bhagk7" class="animable"></path><path d="M393.7,181.1c.21.52.41,1.06.63,1.58l-1.47-.1-.36-.89c-.51.24-1,.49-1.53.75l-2.64-.22,3.68-1.77c-.38-.95-.76-1.87-1.14-2.79l1.23-.5,1.09,2.7c3.2-1.57,6.27-3.1,9.16-4.58.16.41.33.82.5,1.24C400,178,396.9,179.53,393.7,181.1Z" style="fill: rgb(55, 71, 79); transform-origin: 395.59px 178.98px;" id="eluhzx5vwtaw" class="animable"></path><g id="el6laugct9owj"><path d="M385.08,180.07s17.66-7.52,19.69-4.62S387.71,180.1,385.08,180.07Z" style="opacity: 0.3; transform-origin: 395px 177.428px;" class="animable"></path></g><path d="M300.45,211.88c.88,3.22,65.9,20.59,70.89,18.27,3.73-1.74,16.8-47.15,13.82-51.23-1.26-1.72-3.75,2.54-34.32,15.4C336.66,200.29,299.73,209.28,300.45,211.88Z" style="fill: rgb(69, 90, 100); transform-origin: 343.019px 204.459px;" id="el9fjhnpvjeh" class="animable"></path><path d="M309.67,207.62a.41.41,0,0,0,0-.08l-1.25.44a.21.21,0,0,0,0,.07c.22.63.48,1.28.7,1.93.43-.12.86-.24,1.3-.34C310.16,209,309.91,208.28,309.67,207.62Zm1.2,3.27-1.28.36c.61,1.71,1.24,3.46,1.87,5.26l1.57.5C312.31,214.91,311.59,212.86,310.87,210.89Zm14.74,7.44c-.13-.43-.28-.84-.41-1.26h0c-1.11-3.28-2.22-6.44-3.31-9.44-.16-.42-.31-.84-.45-1.25l-.82-2.18-1.29.4c.27.7.55,1.44.81,2.17.16.41.31.82.47,1.25,1.09,3,2.21,6.17,3.31,9.45.14.41.29.84.42,1.27l.6,1.81,1.54.43C326.2,220.09,325.9,219.19,325.61,218.33ZM347.45,211l-1.26.45q1.57,4.63,3.1,9.58c.43-.14.84-.29,1.27-.45C349.55,217.33,348.49,214.13,347.45,211Zm0,0-1.26.45q1.57,4.63,3.1,9.58c.43-.14.84-.29,1.27-.45C349.55,217.33,348.49,214.13,347.45,211Zm0,0-1.26.45q1.57,4.63,3.1,9.58c.43-.14.84-.29,1.27-.45C349.55,217.33,348.49,214.13,347.45,211Zm-10.87,3.78c-.15-.43-.28-.85-.43-1.28-1.12-3.29-2.25-6.46-3.34-9.46-.16-.41-.32-.83-.47-1.24l-.73-2c-.43.14-.86.27-1.3.39.26.67.5,1.33.76,2,.15.42.31.84.47,1.27,1.11,3,2.23,6.16,3.33,9.45.15.41.29.84.43,1.26,1,2.86,1.92,5.82,2.84,8.84l1.37.35.15,0a.19.19,0,0,0,0-.08C338.64,221.11,337.62,217.91,336.58,214.82ZM347.45,211l-1.26.45q1.57,4.63,3.1,9.58c.43-.14.84-.29,1.27-.45C349.55,217.33,348.49,214.13,347.45,211Zm0,0-1.26.45q1.57,4.63,3.1,9.58c.43-.14.84-.29,1.27-.45C349.55,217.33,348.49,214.13,347.45,211Zm0,0-1.26.45q1.57,4.63,3.1,9.58c.43-.14.84-.29,1.27-.45C349.55,217.33,348.49,214.13,347.45,211Zm5.16,16.5q-.83-2.86-1.67-5.66c-.13-.42-.26-.85-.38-1.26-1-3.29-2.07-6.49-3.11-9.58-.14-.43-.29-.84-.44-1.27-1.13-3.3-2.28-6.48-3.38-9.46-.16-.43-.32-.84-.47-1.26-.21-.57-.43-1.13-.64-1.67l-1.26.42c.21.56.42,1.14.64,1.71.16.4.3.82.46,1.25,1.12,3,2.25,6.16,3.4,9.46-3.15,1.12-6.36,2.24-9.61,3.32.15.43.28.85.43,1.28,3.26-1.09,6.46-2.21,9.61-3.33q1.57,4.63,3.1,9.58c.14.43.27.84.39,1.27.49,1.6,1,3.21,1.44,4.85h0Zm12,.08c-.9-3.3-1.85-6.55-2.85-9.72,3.29-1.25,6.48-2.49,9.54-3.72-.14-.42-.28-.84-.41-1.25-3.05,1.21-6.24,2.45-9.52,3.7-1-3.3-2.1-6.51-3.16-9.59-.16-.43-.3-.85-.44-1.27-1.15-3.32-2.31-6.49-3.45-9.47-.16-.43-.32-.84-.46-1.26-.23-.58-.46-1.14-.67-1.72,0,0,0,0,0,0-.4.2-.77.36-1.13.53,0,0-.05,0-.08,0,.23.56.44,1.12.65,1.69l.48,1.26c1.12,3,2.28,6.14,3.44,9.46q-4.64,1.77-9.53,3.53c.15.43.3.84.44,1.27,3.25-1.18,6.44-2.35,9.53-3.52,1.07,3.08,2.13,6.29,3.16,9.59.13.42.27.83.4,1.26q1.48,4.75,2.84,9.71c.12.43.24.86.35,1.28h0c0,.12.05.25.09.37l1.44.22c-.09-.35-.19-.71-.28-1Zm7.92-13.93c-.13-.43-.27-.84-.4-1.27q-1.61-4.95-3.23-9.61c-.14-.41-.29-.84-.44-1.25-1.18-3.34-2.37-6.53-3.5-9.49-.16-.43-.32-.82-.48-1.24-.28-.72-.56-1.42-.83-2.12l-1.21.55c.27.68.53,1.37.81,2.08l.47,1.24c1.15,3,2.32,6.14,3.5,9.47.15.42.3.84.44,1.27q1.65,4.62,3.23,9.61c.13.41.27.83.41,1.25,1,3.16,2,6.41,2.91,9.72.06.25.13.5.21.77.13-.32.27-.67.4-1s.27-.67.4-1C374.37,219.59,373.48,216.61,372.55,213.69Zm7-15.3c-.16-.41-.31-.84-.46-1.25-1.21-3.36-2.41-6.53-3.56-9.48l-.48-1.23c-.37-.92-.72-1.81-1.06-2.67l-1.2.59c.34.84.69,1.71,1,2.6.16.4.32.82.48,1.23,1.14,3,2.34,6.13,3.57,9.49.13.41.28.83.44,1.24.79,2.2,1.57,4.48,2.36,6.82.21-.77.42-1.53.62-2.3C380.72,201.71,380.13,200,379.55,198.39Zm5.95-16.57c-.37-.93-1-2.28-1.36-3.22a8.73,8.73,0,0,0-1.25.49c.41,1,1,2.31,1.4,3.28.16.4.32.81.48,1.24s.36.89.55,1.36c.08-.6.13-1.16.18-1.68s.07-.88.08-1.27h0C385.56,181.94,385.53,181.89,385.5,181.82ZM309.12,210q-4.2,1.17-8.42,2.23c.08.07.17.13.28.21l.37.23a8.67,8.67,0,0,0,1,.52q3.61-.91,7.22-1.92C309.43,210.82,309.28,210.4,309.12,210Zm76.38-28.16c-.4.19-.8.38-1.21.55-2.83,1.27-5.9,2.62-9.24,4.06-.4.16-.81.34-1.22.52-2.95,1.26-6.05,2.55-9.33,3.88-.4.18-.81.34-1.23.51-3,1.21-6.14,2.46-9.39,3.7l-1.26.48q-4.59,1.78-9.46,3.53l-1.26.46c-3.12,1.12-6.32,2.24-9.56,3.33l-1.27.41c-3.16,1.07-6.38,2.11-9.63,3.12l-1.3.39c-3.21,1-6.46,1.94-9.72,2.88.14.41.29.84.45,1.25q4.92-1.38,9.74-2.88c.43-.12.85-.25,1.28-.39q4.91-1.51,9.65-3.1c1.11,3,2.23,6.16,3.33,9.45.43-.13.85-.28,1.28-.43-1.12-3.29-2.25-6.46-3.34-9.46,3.23-1.09,6.43-2.2,9.55-3.32,1.12,3,2.25,6.16,3.4,9.46-3.15,1.12-6.36,2.24-9.61,3.32.15.43.28.85.43,1.28,3.26-1.09,6.46-2.21,9.61-3.33l1.26-.45c3.25-1.18,6.44-2.35,9.53-3.52.42-.18.83-.32,1.25-.48,3.26-1.25,6.42-2.49,9.45-3.72-.14-.43-.29-.85-.44-1.27q-4.55,1.84-9.45,3.72c-1.15-3.32-2.31-6.49-3.45-9.47,3.24-1.26,6.39-2.5,9.4-3.72,1.15,3,2.32,6.14,3.5,9.47l1.24-.49c-1.18-3.34-2.37-6.53-3.5-9.49,3.28-1.32,6.4-2.62,9.33-3.89l1.22-.52c3.34-1.43,6.43-2.79,9.24-4l.73-.32c0-.45.07-.88.08-1.27h0v-.21Zm-29,24.42q-4.64,1.77-9.53,3.53c-1.13-3.3-2.28-6.48-3.38-9.46q4.86-1.77,9.47-3.53C354.22,199.75,355.38,202.92,356.54,206.24Zm22.55-9.1-1.21.53c-3,1.25-6.1,2.56-9.4,3.89l-1.24.49q-4.55,1.84-9.45,3.72l-1.23.47h0q-4.64,1.77-9.53,3.53c-.41.16-.84.31-1.25.45-3.15,1.12-6.36,2.24-9.61,3.32-.43.15-.85.3-1.28.43q-4.77,1.59-9.67,3.09h0c-.43.12-.86.26-1.28.39l-4.77,1.41.62.19c.59.16,1.17.33,1.76.51l2.81-.84,1.27-.4c3.26-1,6.5-2,9.69-3.1l1.28-.41c3.26-1.09,6.46-2.21,9.61-3.33l1.26-.45c3.25-1.18,6.44-2.35,9.53-3.52.42-.18.83-.32,1.25-.48,3.26-1.25,6.42-2.49,9.45-3.72.42-.17.83-.33,1.24-.51q4.95-2,9.4-3.9l1.23-.52c1.17-.49,2.31-1,3.42-1.47.13-.53.25-1.08.39-1.61Q381.29,196.21,379.09,197.14Zm-6.94,15.28-1.24.51c-3.05,1.21-6.24,2.45-9.52,3.7-1-3.3-2.1-6.51-3.16-9.59-.42.16-.83.3-1.25.48,1.07,3.08,2.13,6.29,3.16,9.59q-4.68,1.77-9.58,3.51c-.43.16-.84.31-1.27.45q-4.74,1.68-9.66,3.31l-.12,0,.15,0,2.24.56c2.63-.88,5.22-1.78,7.78-2.68.42-.15.85-.3,1.26-.46,3.28-1.15,6.48-2.33,9.6-3.51l1.24-.47c3.29-1.25,6.48-2.49,9.54-3.72l1.23-.49c2.26-.91,4.48-1.81,6.6-2.69l.48-1.64C377.23,210.36,374.73,211.38,372.15,212.42Zm2.08,11.48c-3.09,1.22-6.31,2.48-9.6,3.72l-1.25.46-2.89,1.07,2.58.46h0l.64-.25h0c.41-.14.84-.3,1.25-.46,3.15-1.19,6.2-2.36,9.16-3.54.09-.22.2-.45.29-.69s.27-.67.4-1Z" style="fill: rgb(55, 71, 79); transform-origin: 343.14px 204.245px;" id="elm4n89lz3yo" class="animable"></path><g id="eldt561as9ktb"><path d="M379.89,208.45c-3.18,10.94-6.85,20.9-8.55,21.7-4.06,1.89-47.92-9.28-64.55-15.22,16.69,4.92,59.21,11.66,63.12,9.74C372.6,223.35,378.21,211.84,379.89,208.45Z" style="opacity: 0.1; transform-origin: 343.34px 219.406px;" class="animable"></path></g><path d="M301.35,296.52s31.32,21.16,49.2,24.78,53.33-24.11,53.33-24.11,13.78,21.52,15.9,24.11,13.35,4,15.42,1.91,1.92-12,0-17.5-22.61-29.25-30.88-28.51S372,290.3,370.21,290.05c-2.8-.39-18.24-19.2-29.56-33.68" style="fill: rgb(165, 127, 255); transform-origin: 369.023px 290.295px;" id="el0372verdilq4" class="animable"></path><g id="el270te7sa441"><path d="M301.35,296.52s31.32,21.16,49.2,24.78,53.33-24.11,53.33-24.11,13.78,21.52,15.9,24.11,13.35,4,15.42,1.91,1.92-12,0-17.5-22.61-29.25-30.88-28.51S372,290.3,370.21,290.05c-2.8-.39-18.24-19.2-29.56-33.68" style="opacity: 0.3; transform-origin: 369.023px 290.295px;" class="animable"></path></g><g id="elix4xy151tt"><path d="M435.2,323.21c-2.07,2.13-13.3.68-15.42-1.91s-15.9-24.11-15.9-24.11-35.46,27.72-53.34,24.11c-11.58-2.34-28.8-12.06-39.48-18.6C317.21,306,346.15,313,354.24,314c8.42,1,49.64-18.41,49.64-18.41s17.54,22,19.31,23,8.68,3.65,10.75,3c1.27-.4,2.47-4.61,2.7-7.56C436.85,318.09,436.4,322,435.2,323.21Z" style="opacity: 0.1; transform-origin: 373.875px 309.914px;" class="animable"></path></g><path d="M426.51,314.44c3.15,2,6.57,6,5.26,10-.22-4-3.07-6.82-5.26-10Z" style="fill: rgb(38, 50, 56); transform-origin: 429.284px 319.44px;" id="ely4v4rh2c8s" class="animable"></path><path d="M432.57,311c2.56,2.88,5.26,8.05,2.87,11.69.91-4.14-1.49-7.88-2.87-11.69Z" style="fill: rgb(38, 50, 56); transform-origin: 434.468px 316.845px;" id="el8vyuyr5zwo" class="animable"></path><path d="M308.59,302c11.8,5.88,23.58,12,35.93,16.63l3.09,1c.53.12,1.83.48,2.33.6,16,2.4,40.33-14.7,53.94-23.06-10.5,8.09-21.51,15.77-33.71,21.14-6.65,2.72-14.15,5.37-21.45,3.61-5.94-1.54-11.54-4.27-17-6.93-7.94-3.93-15.62-8.32-23.12-13Z" style="fill: rgb(38, 50, 56); transform-origin: 356.235px 309.829px;" id="elprp2japlmg" class="animable"></path><path d="M400.78,292.41c4.76,6.94,9.69,14.35,14,21.57a101.59,101.59,0,0,1-14-21.57Z" style="fill: rgb(38, 50, 56); transform-origin: 407.78px 303.195px;" id="elt6xqn2dq40l" class="animable"></path><path d="M313.17,308c4.16.81,8,2,12.13,3a20.74,20.74,0,0,1-12.13-3Z" style="fill: rgb(38, 50, 56); transform-origin: 319.235px 309.521px;" id="elj0ujv219op" class="animable"></path><path d="M344.74,261.56l14.62,16.52c3.53,3.73,6.71,7.93,10.83,11a46.25,46.25,0,0,0,5-2c6.74-2.9,13.47-5.92,20.46-8.36a36.94,36.94,0,0,1,8.16-2.1,6,6,0,0,1,2.91.6,34.75,34.75,0,0,1,9.22,6.16,38.5,38.5,0,0,0-9.56-5.24,5.14,5.14,0,0,0-2.47-.38,40.38,40.38,0,0,0-7.72,2.42c-5.9,2.33-14.31,6.15-20.21,8.74-1.63.65-3.56,1.57-5.3,2.06a1.77,1.77,0,0,1-1.28-.13,17.35,17.35,0,0,1-3.92-3.37c-2.56-2.71-5-5.5-7.3-8.35-4.69-5.69-9.14-11.56-13.44-17.54Z" style="fill: rgb(38, 50, 56); transform-origin: 380.34px 276.302px;" id="eltlxvu4yx2ul" class="animable"></path><path d="M351,264.94a12.69,12.69,0,0,1,3.88,9c-1.24-3.13-2.73-5.87-3.88-9Z" style="fill: rgb(38, 50, 56); transform-origin: 352.94px 269.44px;" id="elc0dumnwfolb" class="animable"></path><path d="M319.32,117c9.66,8.76,12.32,44.52,21,56.92s39.59,8.57,44.1-8.71S364.58,119.13,350.4,116,319.32,117,319.32,117Z" style="fill: rgb(165, 127, 255); transform-origin: 352.144px 148.008px;" id="el8xgofpdq2mf" class="animable"></path><g id="ellrp9jpdcr7"><path d="M319.32,117c9.66,8.76,12.32,44.52,21,56.92s39.59,8.57,44.1-8.71S364.58,119.13,350.4,116,319.32,117,319.32,117Z" style="opacity: 0.6; transform-origin: 352.144px 148.008px;" class="animable"></path></g><path d="M206.81,195.24c-.26,2.87,11.41,12.3,16.51,11.64s9.82-16.58,7.64-19.95S207.14,191.59,206.81,195.24Z" style="fill: rgb(38, 50, 56); transform-origin: 219.156px 196.517px;" id="el6g16obof4v7" class="animable"></path><path d="M221.38,203.93c4.08,3,15.73,13.66,20.6,10.9,4.14-2.5,5.08-8.26,5.89-12.71-.25,4.73-1,10.79-5.45,13.56-5.85,3.23-17-7.81-21-11.75Z" style="fill: rgb(38, 50, 56); transform-origin: 234.625px 209.192px;" id="el7yul0av9na6" class="animable"></path><path d="M228.37,214c1.52.84,3.24,2.14,4.86,2.46-.13,0-.13.19-.14.14-3-4.15-7.06-7.42-10.29-11.44a61.16,61.16,0,0,1,8.12,7.3c1.07,1.26,2.37,2.39,2.93,4,0,2.4-4.79-1.85-5.48-2.46Z" style="fill: rgb(38, 50, 56); transform-origin: 228.325px 211.174px;" id="el4lv8ammu9rt" class="animable"></path><g id="elxlisdv2m3n"><path d="M280.83,151c11.85-6.75,23-1,29.06,9.58,4.91,8.61,2.88,21.41-8.5,27.89s-24.3.17-28.91-7.92S268,158.29,280.83,151Z" style="opacity: 0.2; transform-origin: 291.055px 169.621px;" class="animable"></path></g><path d="M276.83,164.45c5.85-4.64,12.36-2.48,16.52,2.76a11.21,11.21,0,0,1-2.28,15.8c-5.62,4.46-13.14,2.12-16.3-1.88A11.77,11.77,0,0,1,276.83,164.45Z" style="fill: rgb(38, 50, 56); transform-origin: 283.919px 173.666px;" id="el7cypi1nt2mu" class="animable"></path><path d="M277.14,166c5.5-4.36,11.61-2.34,15.53,2.6a10.54,10.54,0,0,1-2.14,14.85c-5.28,4.19-12.35,2-15.33-1.77A11.08,11.08,0,0,1,277.14,166Z" style="fill: rgb(255, 255, 255); transform-origin: 283.806px 174.665px;" id="el0d2h2l26d4tm" class="animable"></path><path d="M276.34,168.38c4.49-3.56,9.48-1.9,12.68,2.12a8.61,8.61,0,0,1-1.75,12.13c-4.31,3.42-10.08,1.62-12.51-1.44A9,9,0,0,1,276.34,168.38Z" style="fill: rgb(38, 50, 56); transform-origin: 281.772px 175.455px;" id="elf3wnimr6one" class="animable"></path></g><g id="freepik--Cat--inject-13" class="animable" style="transform-origin: 143.096px 333.265px;"><path d="M64.12,294.42c.78-6.86,4-26.12,5.2-27.78s15.06,4.87,21,17.82Z" style="fill: rgb(165, 127, 255); transform-origin: 77.22px 280.403px;" id="elkj3oylk0m7" class="animable"></path><g id="elzcr0m7mkw8l"><path d="M65.64,293.84c.58-5.61,3-21.21,3.86-22.57s11.39,4.51,15.83,15.1Z" style="opacity: 0.1; transform-origin: 75.485px 282.458px;" class="animable"></path></g><path d="M71.51,291.55s.43-2.77-.09-3.53a9.54,9.54,0,0,0-1.33-1.46,8.67,8.67,0,0,1,2.32,1,9.87,9.87,0,0,1,1.13,1.25,4.32,4.32,0,0,0-1.22-3,18.47,18.47,0,0,0-3.23-2s4.25,0,5.76.94,3.32,1.6,4.18,2.05a14.79,14.79,0,0,0,3.27.76Z" style="fill: rgb(165, 127, 255); transform-origin: 75.695px 287.68px;" id="eluoys3jo6z1a" class="animable"></path><path d="M128,375.83c-2.32,1.69-10.5,16.69-8.84,22S130.9,421.88,131.65,423s6.2,16,5.95,16.69-6.89,3.4-6.89,4.5,16.6.89,16.85.41a20.32,20.32,0,0,0,.33-3.72c0-.25,8.63-20.7,10.13-24.44s-2.49-21.58-2.49-23.24S153.58,357.24,128,375.83Z" style="fill: rgb(165, 127, 255); transform-origin: 138.648px 407.656px;" id="el355du52r6hu" class="animable"></path><g id="elc6vug8ei8ee"><g style="opacity: 0.1; transform-origin: 138.648px 407.656px;" class="animable"><path d="M128,375.83c-2.32,1.69-10.5,16.69-8.84,22S130.9,421.88,131.65,423s6.2,16,5.95,16.69-6.89,3.4-6.89,4.5,16.6.89,16.85.41a20.32,20.32,0,0,0,.33-3.72c0-.25,8.63-20.7,10.13-24.44s-2.49-21.58-2.49-23.24S153.58,357.24,128,375.83Z" id="el9nthjc6xcon" class="animable" style="transform-origin: 138.648px 407.656px;"></path></g></g><path d="M99.82,375.83c-2.32,1.69-7,16.69-5.32,22s15.92,23.83,16.67,25,7.35,17,7.1,17.68-5.54,2.95-5.54,4,17,.58,17.25.1a48.22,48.22,0,0,0,.69-5.46c0-.25,9.22-15.72,10.72-19.46s5.66-18.65,5.66-20.31S125.39,357.24,99.82,375.83Z" style="fill: rgb(165, 127, 255); transform-origin: 120.597px 408.05px;" id="el8iy2d6ftt4j" class="animable"></path><path d="M226.64,341.42c4.7,4.51,12.65,22.85,13.14,28.91s-3.07,35.11-2.65,36.36A187.79,187.79,0,0,0,246.37,423c.5.78,2.64,3.73,2.71,4.07.25,1.16-1.33,4.73-1.91,5.48s-11.51,10.15-12.17,9.49,1.79-7.11,1.79-7.53-18.56-10.7-19.84-11.76c-2.4-2-19.92-21.67-21.58-32.22S212.09,327.46,226.64,341.42Z" style="fill: rgb(165, 127, 255); transform-origin: 222.186px 390.575px;" id="elyadq1eut5kq" class="animable"></path><g id="elesyrkwy5iwo"><path d="M223.83,339.55,211.61,417c-6.08-7.12-15.08-19-16.24-26.46C193.81,380.7,209.83,334,223.83,339.55Z" style="opacity: 0.1; transform-origin: 209.547px 378.047px;" class="animable"></path></g><path d="M111.52,281.33c2.74-4.81,17.1-20.89,20.09-21.15s9.63,21.15,10.71,25.72,0,20.36,0,20.36Z" style="fill: rgb(165, 127, 255); transform-origin: 127.16px 283.219px;" id="elnneay8whmij" class="animable"></path><g id="elvnr2msjdnz9"><path d="M112.36,282c2.16-3.81,12.78-16.81,15.15-17s7.62,16.74,8.47,20.35.1,15.86.1,15.86Z" style="opacity: 0.1; transform-origin: 124.373px 283.104px;" class="animable"></path></g><path d="M117.53,286.2s2.81-2.1,3.12-3.31a13,13,0,0,0,.3-2.67,11.71,11.71,0,0,1,1.1,3.23,12.94,12.94,0,0,1-.28,2.28,5.82,5.82,0,0,0,2-4,25.26,25.26,0,0,0-.85-5.07s3.77,4.37,4.18,6.74.74,5.81,1.05,7.09,1.4,5.39,1.4,5.39Z" style="fill: rgb(165, 127, 255); transform-origin: 123.54px 286.27px;" id="elvly7wnth79g" class="animable"></path><path d="M61.63,311.14c-.66,1.66-9,15.45-8.49,19.43S63,349.66,83.38,357.63c0,0,2.16,1.82,2.66,7.47s-2.14,19.09-1.89,23.13a13,13,0,0,0,1.5,5s-.21-5.26.45-6.36c0,0,1.14,7,2.22,9.38a8.14,8.14,0,0,0,3.11,3.15l-2.18-5.78s3.39,6.9,15.38,12.95c10.18,5.13,50.59,3.54,55.35,3.54s43.71-5.75,47.43-13.28c1.22-2.49,13.82-25.22,14.78-31.33.51-3.3,8.7-16.57,6.34-21.78s-10.42-14.29-18.47-18.95c-6.31-3.65-35-4.48-58.44,5a15.82,15.82,0,0,0-1.94-1.66,8.07,8.07,0,0,0-3.14-1.27s-3.83-23-5.16-25.85-20.59-18.37-26-20.47-27.23.77-31.33,1.66-18.92,9.74-19.92,12.28S61.63,311.14,61.63,311.14Z" style="fill: rgb(165, 127, 255); transform-origin: 141.037px 345.055px;" id="elk9kdqp4pz4r" class="animable"></path><g id="elvahqyo549h"><path d="M126.23,410c-9.18-.44-17.66-1.42-21.6-3.41C93,400.69,89.47,394,89.26,393.62l2.17,5.76a8.14,8.14,0,0,1-3.11-3.15c-1.08-2.41-2.22-9.38-2.22-9.38-.66,1.1-.45,6.36-.45,6.36a13,13,0,0,1-1.5-5c-.25-4,2.38-17.49,1.89-23.13s-2.66-7.47-2.66-7.47c-20.42-8-29.74-23.07-30.24-27.06S61,312.8,61.63,311.14c0,0,1.49-14.17,2.49-16.72-1.44,7.95-.69,17.58-.86,18.25s-5.85,14.36-4.5,17.9,20,24.16,31.55,26.91c0,0,3.83,10.89,3.36,15.88s.41,18.79,1.38,21.94,5.15,5.52,8.84,8.9S125.13,409.82,126.23,410Z" style="opacity: 0.1; transform-origin: 89.6742px 352.21px;" class="animable"></path></g><path d="M172.55,408c-4,.94-8.06,1.85-12.16,2.51-6.9.62-13.8.48-20.72.42-5.54-.17-11.1-.13-16.59-1.13-5.5-1.46-10.29-4.39-14.72-7.67,2.39,1.38,4.82,2.67,7.32,3.8,7.44,3.88,15.88,3.18,24,3.52,6.84.07,13.75.38,20.58.16,2.82-.31,9.38-1.25,12.27-1.61Z" style="fill: rgb(38, 50, 56); transform-origin: 140.455px 406.558px;" id="eln8yadq9lv9" class="animable"></path><path d="M83.38,357.63c1.73.56,16.75-.91,20-2,2.7-.89,18.43-12.16,30.41-20.35,7-4.79,13.37-8.65,13.86-8.65,0,0,3.53,1.72,4,2.57,0,0-7,2.23-9.05,3.49s-8.11,5.22-8.11,5.22-23.58,20.76-29.06,22-20.54,1.41-20.54,1.41a8.35,8.35,0,0,1-1.2-2.16C83.53,358.48,83.38,357.63,83.38,357.63Z" style="fill: rgb(69, 90, 100); transform-origin: 117.515px 343.975px;" id="elzpi6kb3uve" class="animable"></path><path d="M133.52,338.49a69.48,69.48,0,0,1,10-6.85,35.81,35.81,0,0,1,8.09-1.91c-2.57,1-5.18,1.75-7.71,2.8-3.24,1.77-7,4.47-10.39,6Z" style="fill: rgb(38, 50, 56); transform-origin: 142.56px 334.13px;" id="elkzpsev8ivip" class="animable"></path><path d="M146.54,326.8c-1.22.74-2.89,1.88-4.12,2.64a20.11,20.11,0,0,0-1.81,1.51,15.72,15.72,0,0,1-2,1.47,19.23,19.23,0,0,1,2.73-3.43,11.07,11.07,0,0,1,5.21-2.19Z" style="fill: rgb(38, 50, 56); transform-origin: 142.58px 329.61px;" id="elknh2cp6po8s" class="animable"></path><path d="M74.31,302.78c-4.56-.47-7.31,3.85-7.86,9.16-.44,4.3,1.82,9,6.19,9.42s7.6-4.44,8-8.48S79.25,303.29,74.31,302.78Z" style="fill: rgb(38, 50, 56); transform-origin: 73.545px 312.065px;" id="elrv73ybuzxq" class="animable"></path><path d="M74.63,303.94c-4.28-.44-6.87,3.61-7.38,8.61-.42,4,1.7,8.43,5.81,8.85s7.15-4.17,7.54-8S79.28,304.41,74.63,303.94Z" style="fill: rgb(255, 255, 255); transform-origin: 73.9256px 312.667px;" id="eld0u246anni6" class="animable"></path><path d="M76,304.07c-3.36-.34-5.38,2.83-5.78,6.74-.33,3.17,1.33,6.6,4.55,6.93s5.59-3.26,5.9-6.24S79.67,304.44,76,304.07Z" style="fill: rgb(38, 50, 56); transform-origin: 75.4463px 310.903px;" id="el6p8fyl8wlkp" class="animable"></path><path d="M108.26,302.46c6.2-1.19,10.24,3,11.3,8.54a9.48,9.48,0,0,1-7.9,11c-6,1.14-10.68-3.57-11.49-7.8A10,10,0,0,1,108.26,302.46Z" style="fill: rgb(38, 50, 56); transform-origin: 109.845px 312.215px;" id="elttlpg2pz4xd" class="animable"></path><path d="M107.88,303.74c5.84-1.12,9.63,2.8,10.63,8a8.91,8.91,0,0,1-7.43,10.3c-5.6,1.07-10-3.35-10.8-7.33A9.37,9.37,0,0,1,107.88,303.74Z" style="fill: rgb(255, 255, 255); transform-origin: 109.377px 312.875px;" id="elv9qdcevjbib" class="animable"></path><path d="M110.29,304.2c4.76-.91,7.86,2.29,8.68,6.56a7.28,7.28,0,0,1-6.07,8.41,7.76,7.76,0,0,1-8.81-6A7.65,7.65,0,0,1,110.29,304.2Z" style="fill: rgb(38, 50, 56); transform-origin: 111.513px 311.656px;" id="elgf688eag30q" class="animable"></path><path d="M91,315.22c-.06.57-3.46,2.69-3.85,2.69s-3.88-2.08-4-2.64,3.08-.79,3.9-.8S91.08,314.66,91,315.22Z" style="fill: rgb(38, 50, 56); transform-origin: 87.0741px 316.19px;" id="el4s0g574eayu" class="animable"></path><path d="M80.67,319.32c.57.8,1.14,1.59,1.77,2.31a6.43,6.43,0,0,0,1,1,1,1,0,0,0,.48.19.92.92,0,0,0,.44-.21,3.56,3.56,0,0,0,.77-1,9.1,9.1,0,0,0,.57-1.27,19.94,19.94,0,0,0,.82-2.73l.39-1.69.58,1.64a20.44,20.44,0,0,0,1.44,3.16,8.61,8.61,0,0,0,.95,1.4,2.65,2.65,0,0,0,1.22.9l.16,0h.17a2.38,2.38,0,0,0,.37-.06,2.78,2.78,0,0,0,.74-.31,6.64,6.64,0,0,0,1.34-1.06,17.53,17.53,0,0,0,2.19-2.78,13.19,13.19,0,0,1-1.85,3.09,6.59,6.59,0,0,1-1.35,1.28,2.65,2.65,0,0,1-1.93.55,3.3,3.3,0,0,1-1.71-1.05,10.64,10.64,0,0,1-1.12-1.5,19.37,19.37,0,0,1-1.57-3.32l1-.05a20.19,20.19,0,0,1-.93,2.85,10.94,10.94,0,0,1-.7,1.36,3.84,3.84,0,0,1-1.08,1.21,1.58,1.58,0,0,1-.9.29,1.51,1.51,0,0,1-.84-.4,5.65,5.65,0,0,1-1-1.16A16.73,16.73,0,0,1,80.67,319.32Z" style="fill: rgb(38, 50, 56); transform-origin: 88.37px 319.833px;" id="elmxjmijl95in" class="animable"></path><path d="M64.79,315.86c-2.5-.11-5-.14-7.5-.11s-5,.09-7.5.27c-1.25.05-2.49.16-3.74.25s-2.49.24-3.73.38c-2.49.25-5,.63-7.44,1,1.22-.27,2.44-.56,3.68-.78s2.47-.43,3.71-.6c2.49-.36,5-.57,7.49-.74s5-.21,7.53-.16c1.25,0,2.51.08,3.76.15S63.55,315.69,64.79,315.86Z" style="fill: rgb(38, 50, 56); transform-origin: 49.835px 316.5px;" id="elyi3ahrzw5ma" class="animable"></path><path d="M63.82,317.35c-1.12.09-2.25.17-3.37.29s-2.25.21-3.37.34c-2.24.24-4.48.5-6.71.84-1.12.14-2.23.32-3.34.49l-3.33.57-1.67.3-1.66.34c-1.11.19-2.2.47-3.31.68,2.16-.66,4.35-1.24,6.56-1.7s4.44-.85,6.68-1.18,4.49-.57,6.75-.73S61.56,317.32,63.82,317.35Z" style="fill: rgb(38, 50, 56); transform-origin: 50.44px 319.273px;" id="elj7967877lvn" class="animable"></path><path d="M64.51,318.74c-.92.19-1.84.37-2.76.58s-1.84.39-2.76.61c-1.83.43-3.66.85-5.47,1.32s-3.64.94-5.45,1.44-3.62,1-5.44,1.53c.88-.35,1.76-.68,2.65-1s1.78-.62,2.68-.9c1.79-.59,3.61-1.09,5.43-1.56s3.67-.87,5.53-1.21S62.63,318.91,64.51,318.74Z" style="fill: rgb(38, 50, 56); transform-origin: 53.57px 321.48px;" id="el6cqg0edn3lx" class="animable"></path><path d="M122.42,319.71c1.54-.2,3.09-.3,4.64-.42s3.11-.14,4.67-.17c3.11-.06,6.22,0,9.33.18s6.21.45,9.3.88c1.54.2,3.08.46,4.61.72.77.12,1.53.28,2.29.44l2.28.48c-3.07-.46-6.14-.94-9.23-1.25-1.54-.18-3.09-.32-4.63-.46s-3.1-.24-4.65-.31c-3.09-.21-6.2-.27-9.3-.3S125.52,319.54,122.42,319.71Z" style="fill: rgb(38, 50, 56); transform-origin: 140.98px 320.459px;" id="elqz6smurqqdc" class="animable"></path><path d="M123.63,321.55c2.8,0,5.6.12,8.4.33s5.59.53,8.37.89,5.55.86,8.29,1.44,5.47,1.25,8.16,2c-1.38-.27-2.73-.62-4.11-.87l-2.06-.42-2.06-.37c-1.38-.26-2.76-.48-4.14-.71s-2.76-.43-4.15-.61c-2.77-.4-5.55-.72-8.33-1-1.39-.15-2.79-.28-4.18-.4S125,321.65,123.63,321.55Z" style="fill: rgb(38, 50, 56); transform-origin: 140.24px 323.88px;" id="elexhwvbd2t4" class="animable"></path><path d="M122.78,323.29c2.33.22,4.64.6,6.93,1s4.58.94,6.86,1.49,4.52,1.19,6.75,1.9c1.12.35,2.22.72,3.33,1.09s2.2.8,3.29,1.21c-2.25-.64-4.48-1.31-6.73-1.93s-4.5-1.22-6.77-1.78-4.53-1.1-6.8-1.61c-1.14-.26-2.28-.49-3.43-.73S123.93,323.5,122.78,323.29Z" style="fill: rgb(38, 50, 56); transform-origin: 136.36px 326.635px;" id="el18bfr49p2r7" class="animable"></path><path d="M69.64,297.44a4.94,4.94,0,0,1,3.16-3.12,5.13,5.13,0,0,1,4.42.29,15.75,15.75,0,0,1-2,.91,52.51,52.51,0,0,1-5.63,1.92Z" style="fill: rgb(38, 50, 56); transform-origin: 73.405px 295.696px;" id="elmcobtbh8mf" class="animable"></path><path d="M119.06,299a51.44,51.44,0,0,1-5.53-2.22,15.39,15.39,0,0,1-1.9-1,5.12,5.12,0,0,1,4.44-.06,4.92,4.92,0,0,1,3,3.28Z" style="fill: rgb(38, 50, 56); transform-origin: 115.35px 297.122px;" id="elqt7darb7mmh" class="animable"></path><path d="M93.27,341a17.71,17.71,0,0,1-3.33-4.58.17.17,0,0,0-.31.05c-.08.4-.29,1.55-.32,1.73-.06-.1-.11-.2-.16-.3-.18-.34-.33-.69-.48-1.05a14.08,14.08,0,0,1-.67-2.21,13.42,13.42,0,0,1-.29-2.28c0-.78,0-1.56.06-2.34,0,0-.06,0-.07,0a9,9,0,0,0-.36,2.4,13,13,0,0,0,.13,2.33,11.82,11.82,0,0,0,.58,2.27,11.2,11.2,0,0,0,.47,1.13,3.45,3.45,0,0,0,.62,1c.2.19.5,0,.49-.26s.2-1.71.24-1.94A12.09,12.09,0,0,0,91.12,339a12.46,12.46,0,0,0,2,2.08C93.23,341.13,93.33,341,93.27,341Z" style="fill: rgb(38, 50, 56); transform-origin: 90.3102px 335.556px;" id="elhab3bdxs3f" class="animable"></path><g id="elo5b6s7pnjnr"><path d="M130.77,312.89a57.72,57.72,0,0,1,6,13.32c1,4-6.27,9-9.18,11,1.79-1.64,3.56-3.29,5.19-5.05,1.24-1.49,2.87-3,3.13-5a18.23,18.23,0,0,0-1.18-4.19c-1.18-3.27-2.68-6.85-3.92-10.13Z" style="opacity: 0.1; transform-origin: 132.227px 325.025px;" class="animable"></path></g><path d="M146.8,361.61c-2.75,4.56-9.07,31.1-5.64,37.41s34.31,19.26,35.42,20.59S183,440,182.67,440.53s-6,2.94-5.87,4.08c.1.76,14,.23,14.83.23s1.85-2.91,1.72-2.7,15.17-27.15,18.23-32.55c1.51-2.65-4.17-10.95-4.17-12.78s13.32-18.1,13.28-26.73c0-4.86-7.8-24.58-26.23-27.23S153.11,351.15,146.8,361.61Z" style="fill: rgb(165, 127, 255); transform-origin: 180.428px 393.734px;" id="el2l06wfjjiwl" class="animable"></path><g id="elo408lrf9t9k"><path d="M184.18,440.88c-2.51,1.23-4.76,2.16-5.39,3.32-.12.22.09.48.51.77-1.47-.05-2.47-.16-2.5-.36-.14-1.14,5.54-3.53,5.87-4.08s-5-19.59-6.09-20.92-32-14.28-35.42-20.59c-2.39-4.4,0-18.66,2.54-28.42-.63,4.75.4,23.56,4.38,27.63s31.29,16.38,32.35,17.87S185.82,440.09,184.18,440.88Z" style="opacity: 0.1; transform-origin: 162.36px 407.785px;" class="animable"></path></g><path d="M158.05,410.32c-6-2.67-12.73-5-17.08-10.22-1.41-1.94-1.29-4.51-1.36-6.78a84.53,84.53,0,0,1,5-26c-1.87,9.6-3.94,19.36-3.37,29.17a5.48,5.48,0,0,0,.9,2.76c4.05,5,10.47,7.66,15.91,11Z" style="fill: rgb(38, 50, 56); transform-origin: 148.83px 388.82px;" id="elqevoj3rxjvp" class="animable"></path><path d="M141.55,370.33a53.22,53.22,0,0,1,.4,8.37,10.59,10.59,0,0,1-.4-8.37Z" style="fill: rgb(38, 50, 56); transform-origin: 141.425px 374.515px;" id="elj2rmdv8tehj" class="animable"></path><path d="M216.65,348.22a90.82,90.82,0,0,1,5.65,17.09,9,9,0,0,1,.11,3.58C220,378,214.59,386.05,209.73,394c-.36.61-1.4,2.22-1.7,2.82-.09-.24.07.3.19.59,1.31,3.47,3.17,6.85,4,10.53a1.91,1.91,0,0,1-.24,1.22,31.86,31.86,0,0,1-2.9,4.83,41.36,41.36,0,0,0,2.44-5,1.32,1.32,0,0,0,.12-.94c-1.17-3.72-3.22-7.1-4.73-10.74a1.31,1.31,0,0,1-.11-.61,20.93,20.93,0,0,1,1.79-3.37c4.57-8,9.93-15.87,12.55-24.73.5-4-1-7.92-2-11.78-.77-2.89-1.66-5.74-2.54-8.6Z" style="fill: rgb(38, 50, 56); transform-origin: 214.668px 381.105px;" id="el0zrxjh74m9fo" class="animable"></path><path d="M248.07,285.36a25.33,25.33,0,0,0,3.23-2.72c-.11.22-1.94,3.79-2.62,4.22s-3.28,2.85-4.45,3.62c-7.91,12.12-18.45,27-21.93,37.7-3,9.14,0,15.61,0,15.61l-11.14-10.12c-2-2.74-7.47-11.46-5.47-26.24s13.85-33,2.52-53.29-22.57-14.39-38.92-5c0,0,16.69-27.21,46.2-27.75,19.14-.36,34.89,41.92,33.52,58.34a6.26,6.26,0,0,0,.63-1.51c.26-1.36.37-7.83.37-7.83s1.71,6.28,1.21,9c-.35,2-2.21,4.22-3.71,6.14Z" style="fill: rgb(165, 127, 255); transform-origin: 210.301px 282.589px;" id="elfivtbmecrah" class="animable"></path><path d="M206.5,323.56c2.06,4.48,4.11,9.05,4.52,14-1.42-4.71-3.42-9.21-4.52-14Z" style="fill: rgb(38, 50, 56); transform-origin: 208.76px 330.56px;" id="ela6ujux482ph" class="animable"></path><path d="M209,330.57a6.57,6.57,0,0,1-.27,4.41,18.63,18.63,0,0,1,.27-4.41Z" style="fill: rgb(38, 50, 56); transform-origin: 208.979px 332.775px;" id="elenp0lvlskvc" class="animable"></path><path d="M221.11,333.68l.19,2.95c0,3,1,5.77,1.25,8.71a18.21,18.21,0,0,1-1.44-11.66Z" style="fill: rgb(38, 50, 56); transform-origin: 221.638px 339.51px;" id="el2aipnq4qu3" class="animable"></path><path d="M221.25,339.28a35,35,0,0,1,2.74,4,7.31,7.31,0,0,1-2.74-4Z" style="fill: rgb(38, 50, 56); transform-origin: 222.62px 341.28px;" id="ely2izk346jsq" class="animable"></path><g id="ele7z4vikcce4"><path d="M211.15,333.65c-2-2.76-7.46-11.47-5.46-26.22s13.85-33,2.52-53.29-22.57-14.39-38.92-5c0,0,12.5-20.38,35-26.21-8.16,2.89-16.2,11.74-19.73,15.87,0,0,13.93-2,19.73,2.66s14.05,22.78,16.41,32.43-12,29.84-13.1,39.74C206.53,323.28,210.9,333.1,211.15,333.65Z" style="opacity: 0.1; transform-origin: 195.126px 278.29px;" class="animable"></path></g></g><defs>     <filter id="active" height="200%">         <feMorphology in="SourceAlpha" result="DILATED" operator="dilate" radius="2"></feMorphology>                <feFlood flood-color="#32DFEC" flood-opacity="1" result="PINK"></feFlood>        <feComposite in="PINK" in2="DILATED" operator="in" result="OUTLINE"></feComposite>        <feMerge>            <feMergeNode in="OUTLINE"></feMergeNode>            <feMergeNode in="SourceGraphic"></feMergeNode>        </feMerge>    </filter>    <filter id="hover" height="200%">        <feMorphology in="SourceAlpha" result="DILATED" operator="dilate" radius="2"></feMorphology>                <feFlood flood-color="#ff0000" flood-opacity="0.5" result="PINK"></feFlood>        <feComposite in="PINK" in2="DILATED" operator="in" result="OUTLINE"></feComposite>        <feMerge>            <feMergeNode in="OUTLINE"></feMergeNode>            <feMergeNode in="SourceGraphic"></feMergeNode>        </feMerge>            <feColorMatrix type="matrix" values="0   0   0   0   0                0   1   0   0   0                0   0   0   0   0                0   0   0   1   0 "></feColorMatrix>    </filter></defs></svg>